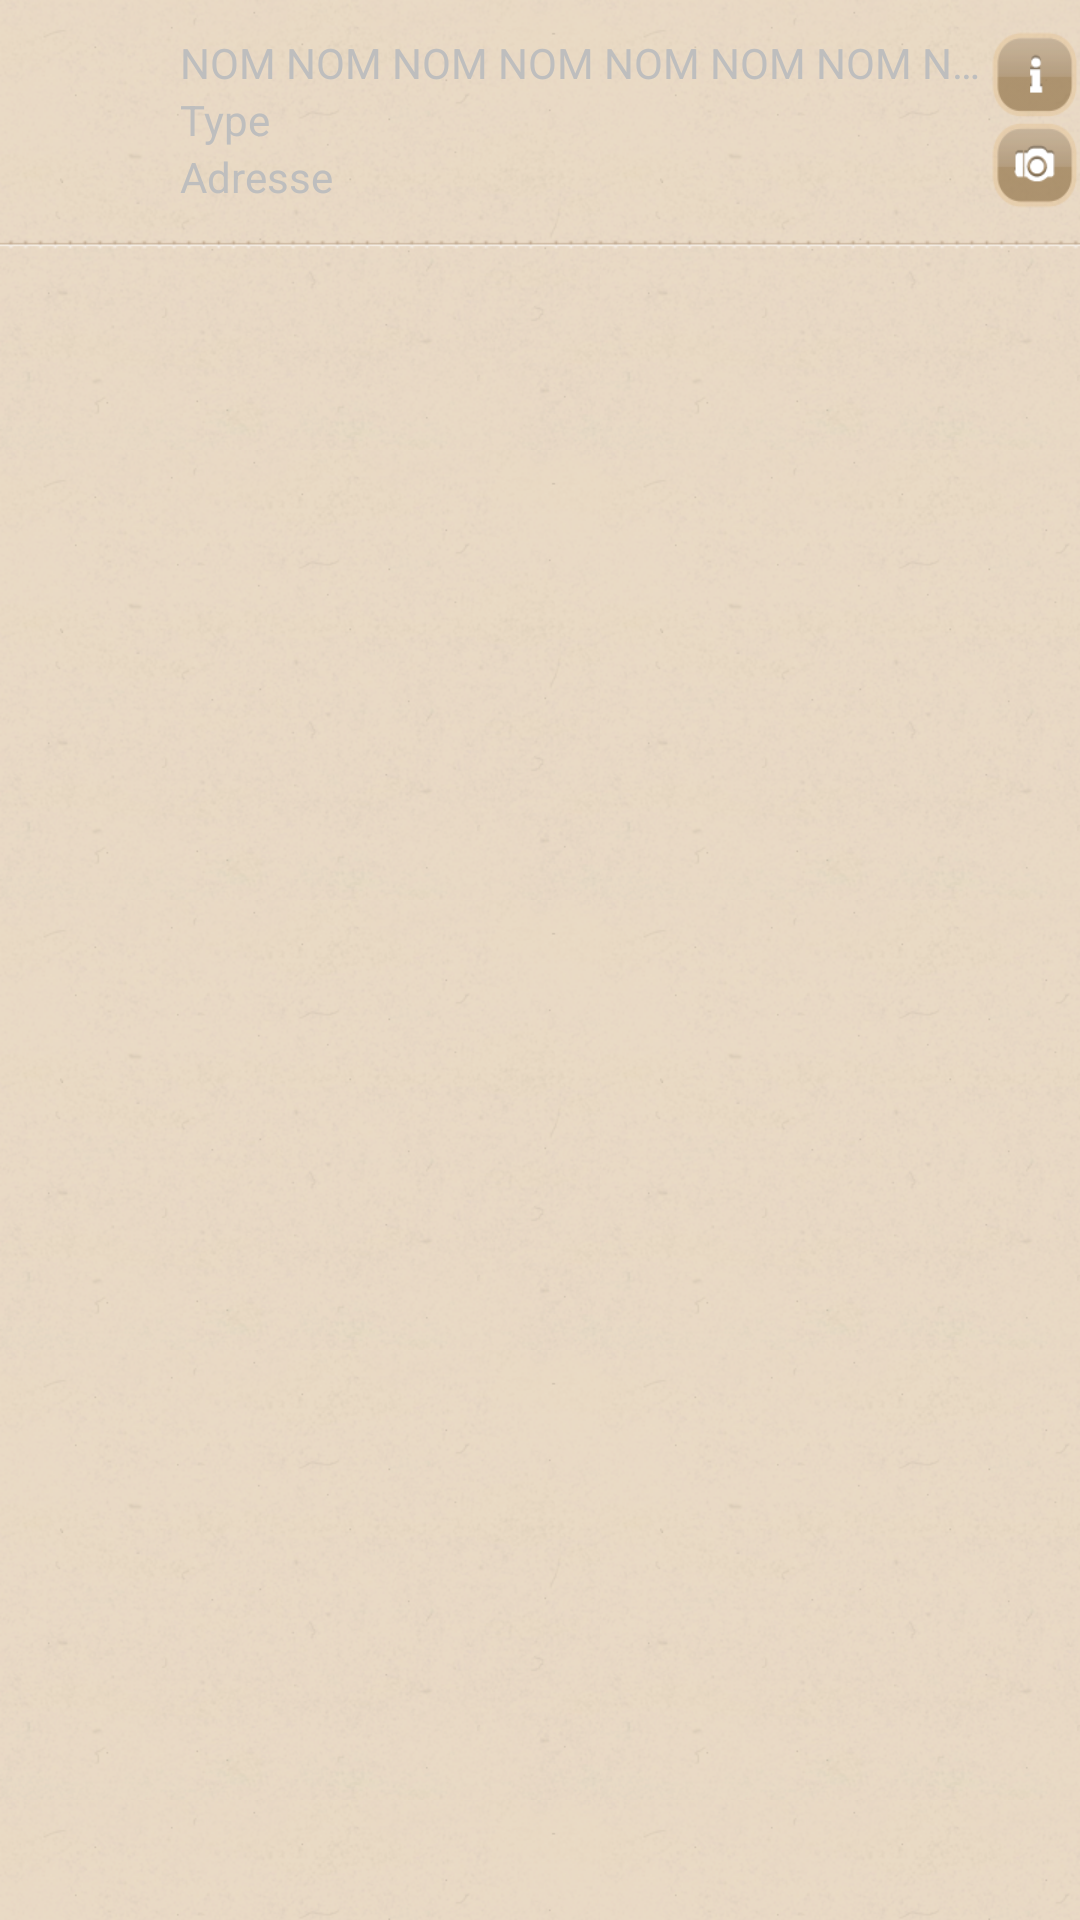

Reconstruct the res/layout file that produces this screen, plus the resources it refers to.
<!-- AndroidManifest.xml: application theme app_theme -->
<!-- res/layout/currentlistrow.xml -->
<LinearLayout xmlns:android="http://schemas.android.com/apk/res/android"
        android:id="@+id/mainVerticalLayout"
        android:layout_width="fill_parent"
        android:layout_height="wrap_content"
        android:layout_weight="1"
        android:orientation="vertical" >

        <RelativeLayout
            android:id="@+id/contentLayout"
            android:layout_width="fill_parent"
            android:layout_height="wrap_content"
            android:paddingBottom="10dp"
            android:paddingTop="10dp" >

            <ImageView
                android:id="@+id/picto"
                android:layout_width="50dp"
                android:layout_height="50dp"
                android:layout_alignParentLeft="true"
                android:layout_alignParentTop="true"
                android:layout_centerVertical="true"
                android:layout_gravity="center_vertical"
                android:contentDescription="Pictogramme" />

            <LinearLayout
                android:id="@+id/rightButtons"
                android:layout_width="30dp"
                android:layout_height="wrap_content"
                android:layout_alignParentBottom="false"
                android:layout_alignParentLeft="false"
                android:layout_alignParentRight="true"
                android:layout_alignParentTop="true"
                android:layout_alignWithParentIfMissing="false"
                android:layout_centerVertical="true"
                android:layout_gravity="right"
                android:orientation="vertical" >

                <Button
                    android:id="@+id/infoButton"
                    android:layout_width="30dp"
                    android:layout_height="30dp"
                    android:background="@drawable/btn_info"
                    android:enabled="false" />

                <Button
                    android:id="@+id/mediaButton"
                    android:layout_width="30dp"
                    android:layout_height="30dp"
                    android:background="@drawable/btn_photos" />

            </LinearLayout>

            <LinearLayout
                android:id="@+id/textInfos"
                android:layout_width="fill_parent"
                android:layout_height="wrap_content"
                android:layout_centerVertical="true"
                android:layout_toLeftOf="@+id/rightButtons"
                android:layout_toRightOf="@id/picto"
                android:gravity="fill_horizontal"
                android:orientation="vertical"
                android:paddingLeft="10dp" >

                <TextView
                    android:id="@+id/itemTitle"
                    android:layout_width="fill_parent"
                    android:layout_height="wrap_content"
                    android:ellipsize="end"
                    android:singleLine="true"
                    android:text="NOM NOM NOM NOM NOM NOM NOM NOM NOM NOM NOM NOM NOM NOM NOM NOM " />

                <TextView
                    android:id="@+id/itemCategory"
                    android:layout_width="fill_parent"
                    android:layout_height="wrap_content"
                    android:ellipsize="end"
                    android:singleLine="true"
                    android:text="Type" />

                <TextView
                    android:id="@+id/itemAddress"
                    android:layout_width="fill_parent"
                    android:layout_height="wrap_content"
                    android:ellipsize="end"
                    android:singleLine="true"
                    android:text="Adresse" />
            </LinearLayout>
        </RelativeLayout>

        <LinearLayout
            android:id="@+id/separator"
            android:layout_width="match_parent"
            android:layout_height="wrap_content" >

            <ImageView
                android:id="@+id/line"
                android:layout_width="fill_parent"
                android:layout_height="wrap_content"
                android:layout_gravity="center_vertical"
                android:scaleType="center"
                android:src="@drawable/sep" />
        </LinearLayout>
    </LinearLayout>
<!-- resources referenced by this layout -->
<resources>
  <!-- drawable btn_info: png bitmap (drawable-ldpi, 3165 bytes) -->
  <!-- drawable btn_photos: png bitmap (drawable-ldpi, 4138 bytes) -->
  <!-- drawable sep: png bitmap (drawable-xhdpi, 1240 bytes) -->
  <style name="app_theme" parent="android:Theme">
          <item name="android:windowBackground">@drawable/app_background</item>
          <item name="android:listViewStyle">@style/TransparentListView</item>
          <item name="android:expandableListViewStyle">@style/TransparentExpandableListView</item>
      </style>
  <!-- drawable app_background (drawable-xhdpi) -->
  <bitmap xmlns:android="http://schemas.android.com/apk/res/android"
  	android:src="@drawable/dust"
      android:tileMode="repeat" />
  <style name="TransparentListView" parent="@android:style/Widget.ListView">
  		<item name="android:cacheColorHint">@android:color/transparent</item>
  	</style>
  <style name="TransparentExpandableListView" parent="@android:style/Widget.ExpandableListView">
  		<item name="android:cacheColorHint">@android:color/transparent</item>
  	</style>
  <!-- drawable dust: png bitmap (drawable-xhdpi, 116675 bytes) -->
</resources>
